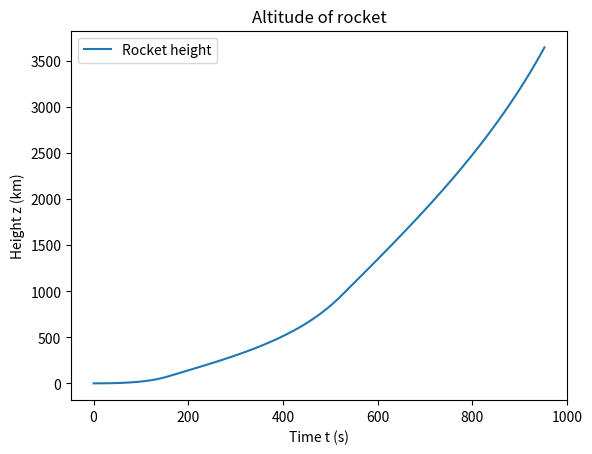
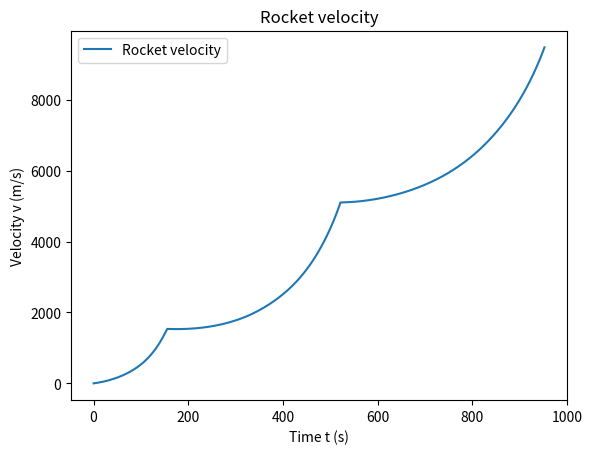

Recreate these plots in Python, in order.
import numpy as np
from scipy.integrate import solve_ivp
import matplotlib.pyplot as plt

def vertical_rocket_model(t, y, m0, ve, dmdt, Cd, R):
    #Input variables:
    #t    - time
    #y    - state vector (z,v)
    #m0   - initial mass of rocket
    #ve   - velocity of expelled gas
    #dmdt - speed of mass loss
    #Cd   - drag coefficient
    #R    - rocket radius
    
    # Constants
    G = 6.674*10**(-11) #gravitational constant
    Re = 6.378*10**6    #radius of the earth
    M = 5.972*10**24    # mass of the earth
    rho0 = 1.2    #air density on sea level
    H = 8.333*10**3     #height scale
    A = np.pi*R**2      #cross-sectional area of the rocket

    # Unpack the state variables
    z, v = y
    dzdt = v 
    dvdt = ve/(m0 - dmdt*t)*dmdt - G*M/(Re + z)**2 - 1/(2*(m0 - dmdt*t))*Cd*A*rho0*np.exp(-z/H)*v**2 

    return [dzdt, dvdt]

# Initial conditions

def plot_rocket_trajectory(mS_array, mF_array, m_payload, Isp_array, dmdt_array, Cd, R):
    #Input variables:
    #ms_array - structural masses of stages
    #mF_arrray - fuel mass of stages
    #m_payload - payload mass
    #Isp_array - specific impulse of stages
    #Cd   - drag coefficient
    #R    - rocket radius

    g0 = 9.81
    s = len(mS_array) # number of stages
    t = np.array([])
    z = np.array([])
    v = np.array([])
    y0 = [0,0]
    t0 = 0

    for i in range(s):
        #Calculate initial and final mass for the stage
        m0 = np.sum(mS_array[i:]) + np.sum(mF_array[i:]) + m_payload
        m_final = m0 - mF_array[i]
        #Calculate speed of expelled gas and burning time
        ve = g0*Isp_array[i]
        dmdt = dmdt_array[i]
        tb = (m0 - m_final) /dmdt
        print(f'Burning time of stage {i} is {tb}s.')
        t_span = [t0, t0 + tb]
        t_eval = np.linspace(t_span[0], t_span[1], 1001)

        sol = solve_ivp(vertical_rocket_model, t_span, y0, t_eval = t_eval, args = (m0, ve, dmdt, Cd, R))

        t = np.concatenate((t, sol.t))
        z = np.concatenate((z, sol.y[0]))
        v = np.concatenate((v, sol.y[1]))
        #Set new initial conditions
        t0 = t[-1]
        y0 = [z[-1], v[-1]]

    plt.plot(t, z/1000, label = 'Rocket height')
    plt.xlabel('Time t (s)')
    plt.ylabel('Height z (km)')
    plt.title('Altitude of rocket')
    plt.legend()

    plt.figure()

    plt.plot(t, v, label = 'Rocket velocity')
    plt.xlabel('Time t (s)')
    plt.ylabel('Velocity v (m/s)')
    plt.title('Rocket velocity')
    plt.legend()


'''
m0 = 137*10**3 + 2169*10**3 + 141*10**3   # empty mass + fuel mass + payload (data taken from Wikipedia Saturn V)
m_final = 137*10**3 + 141*10**3           #final mass
ve = 3*10**3                             # velocity of expelled gas
dmdt = 12.5*10**3                         # speed of mass loss (kg/s)
#Cd = 0
Cd = 0.75                                  # drag coefficient
R = 10                                    # rocket radius (m)

#Calculate burn time
tb = (m0 - m_final)/dmdt

print(f'The burning time is {tb}s')

# Initial state vector
y0 = [0, 0]

# Time interval
t_span = [0, tb]
t_eval = np.linspace(t_span[0], t_span[1], 1000)

sol = solve_ivp(vertical_rocket_model, t_span, y0, t_eval = t_eval, args = (m0, ve, dmdt, Cd, R))

plt.plot(sol.t, sol.y[0]/1000, label = 'Rocket height')
plt.xlabel('Time t (s)')
plt.ylabel('Height z (km)')
plt.title('Altitude of rocket')
plt.legend()

plt.figure()

plt.plot(sol.t, sol.y[1], label = 'Rocket velocity')
plt.xlabel('Time t (s)')
plt.ylabel('Velocity v (m/s)')
plt.title('Rocket velocity')
plt.legend()

plt.figure()
plt.plot(sol.t, 1/(2*(m0 - dmdt*sol.t))*Cd*np.pi*R**2*1.2*10**3*np.exp(-sol.y[0]/(8.3*10**3))*sol.y[1]**2)
plt.xlabel('Time t (s)')
plt.ylabel('Drag force in N')
plt.title('Air resistance')

g0 = 9.81
Re = 6378
h = np.linspace(0, 200, 201)
g = g0/(1 + h/Re)**2
plt.figure()
plt.plot(h, g)
plt.title('Gravity acceleration')
plt.xlabel('height h (km)')
plt.ylabel('g in (m/s)')
'''

g0 = 9.81
m_payload = 141136
mS_array = [137000, 40100, 15200]
mF_array = [2077000, 456100, 107800]

Isp_array = [263, 421, 421]
dmdt_array = [34500*10**3/(g0*Isp_array[0]), 5141*10**3/(g0*Isp_array[1]), 1033*10**3/(g0*Isp_array[2])]
Cd = 0.75
R = 5

plot_rocket_trajectory(mS_array, mF_array, m_payload, Isp_array, dmdt_array, Cd, R)

plt.show()